Run: headless pygame with SDL's dummy video driver; simulated clock (each Clock.tick advances the game by its frame time, no real sleeping); random seed 0; keys injected as events and as key.get_pressed() state; mouse plan: one left click at the window centre at the start of phase 2, then a move to the lower-right quarter at the start of phase 3.
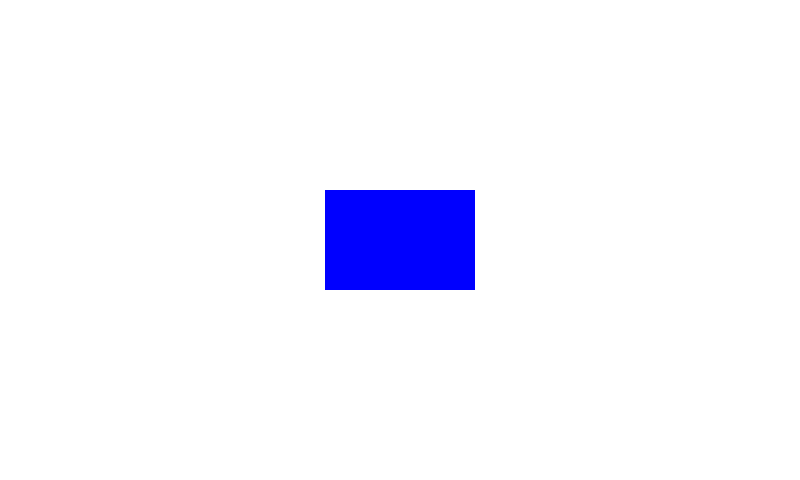
Frame 1 of 4 · flips 1–60 · no input
Frame 2 of 4 · flips 61–180 · clicked the window centre · tapped SPACE, RETURN · held RIGHT (→), D · screen unchanged from frame 1, image omitted
Frame 3 of 4 · flips 181–300 · moved the mouse to the lower-right quarter · held DOWN (↓), S · screen unchanged from frame 2, image omitted
Frame 4 of 4 · flips 301–420 · held LEFT (←), A, UP (↑), W · screen unchanged from frame 3, image omitted

The pygame program that drew these frames:

import pygame
import sys

# Initialize Pygame
pygame.init()

# Screen dimensions (adjust to your LCD size)
screen_width = 800
screen_height = 480  # Adjust based on your screen dimensions

# Create the screen
screen = pygame.display.set_mode((screen_width, screen_height))
pygame.display.set_caption("Simple Geometric Shape Display")

# Define colors
WHITE = (255, 255, 255)
BLUE = (0, 0, 255)

# Rectangle properties
rect_width = 150
rect_height = 100

# Center the rectangle
rect_x = (screen_width - rect_width) // 2

 # Center the rectangles
rect_y = (screen_height - rect_height) // 2 

# Main loop flag
running = True

# Main loop
while running:
    screen.fill(WHITE)  # Clear screen with white background

    # Draw a rectangle
    pygame.draw.rect(screen, BLUE, (rect_x, rect_y, rect_width, rect_height))

    # Event handling
    for event in pygame.event.get():
        if event.type == pygame.QUIT:
            running = False
        elif event.type == pygame.MOUSEBUTTONDOWN:
            # Check if the rectangle was clicked
            mouse_x, mouse_y = event.pos
            if rect_x <= mouse_x <= rect_x + rect_width and rect_y <= mouse_y <= rect_y + rect_height:
                print("Rectangle pressed!")

    # Update the display
    pygame.display.flip()

# Quit Pygame
pygame.quit()
sys.exit()
